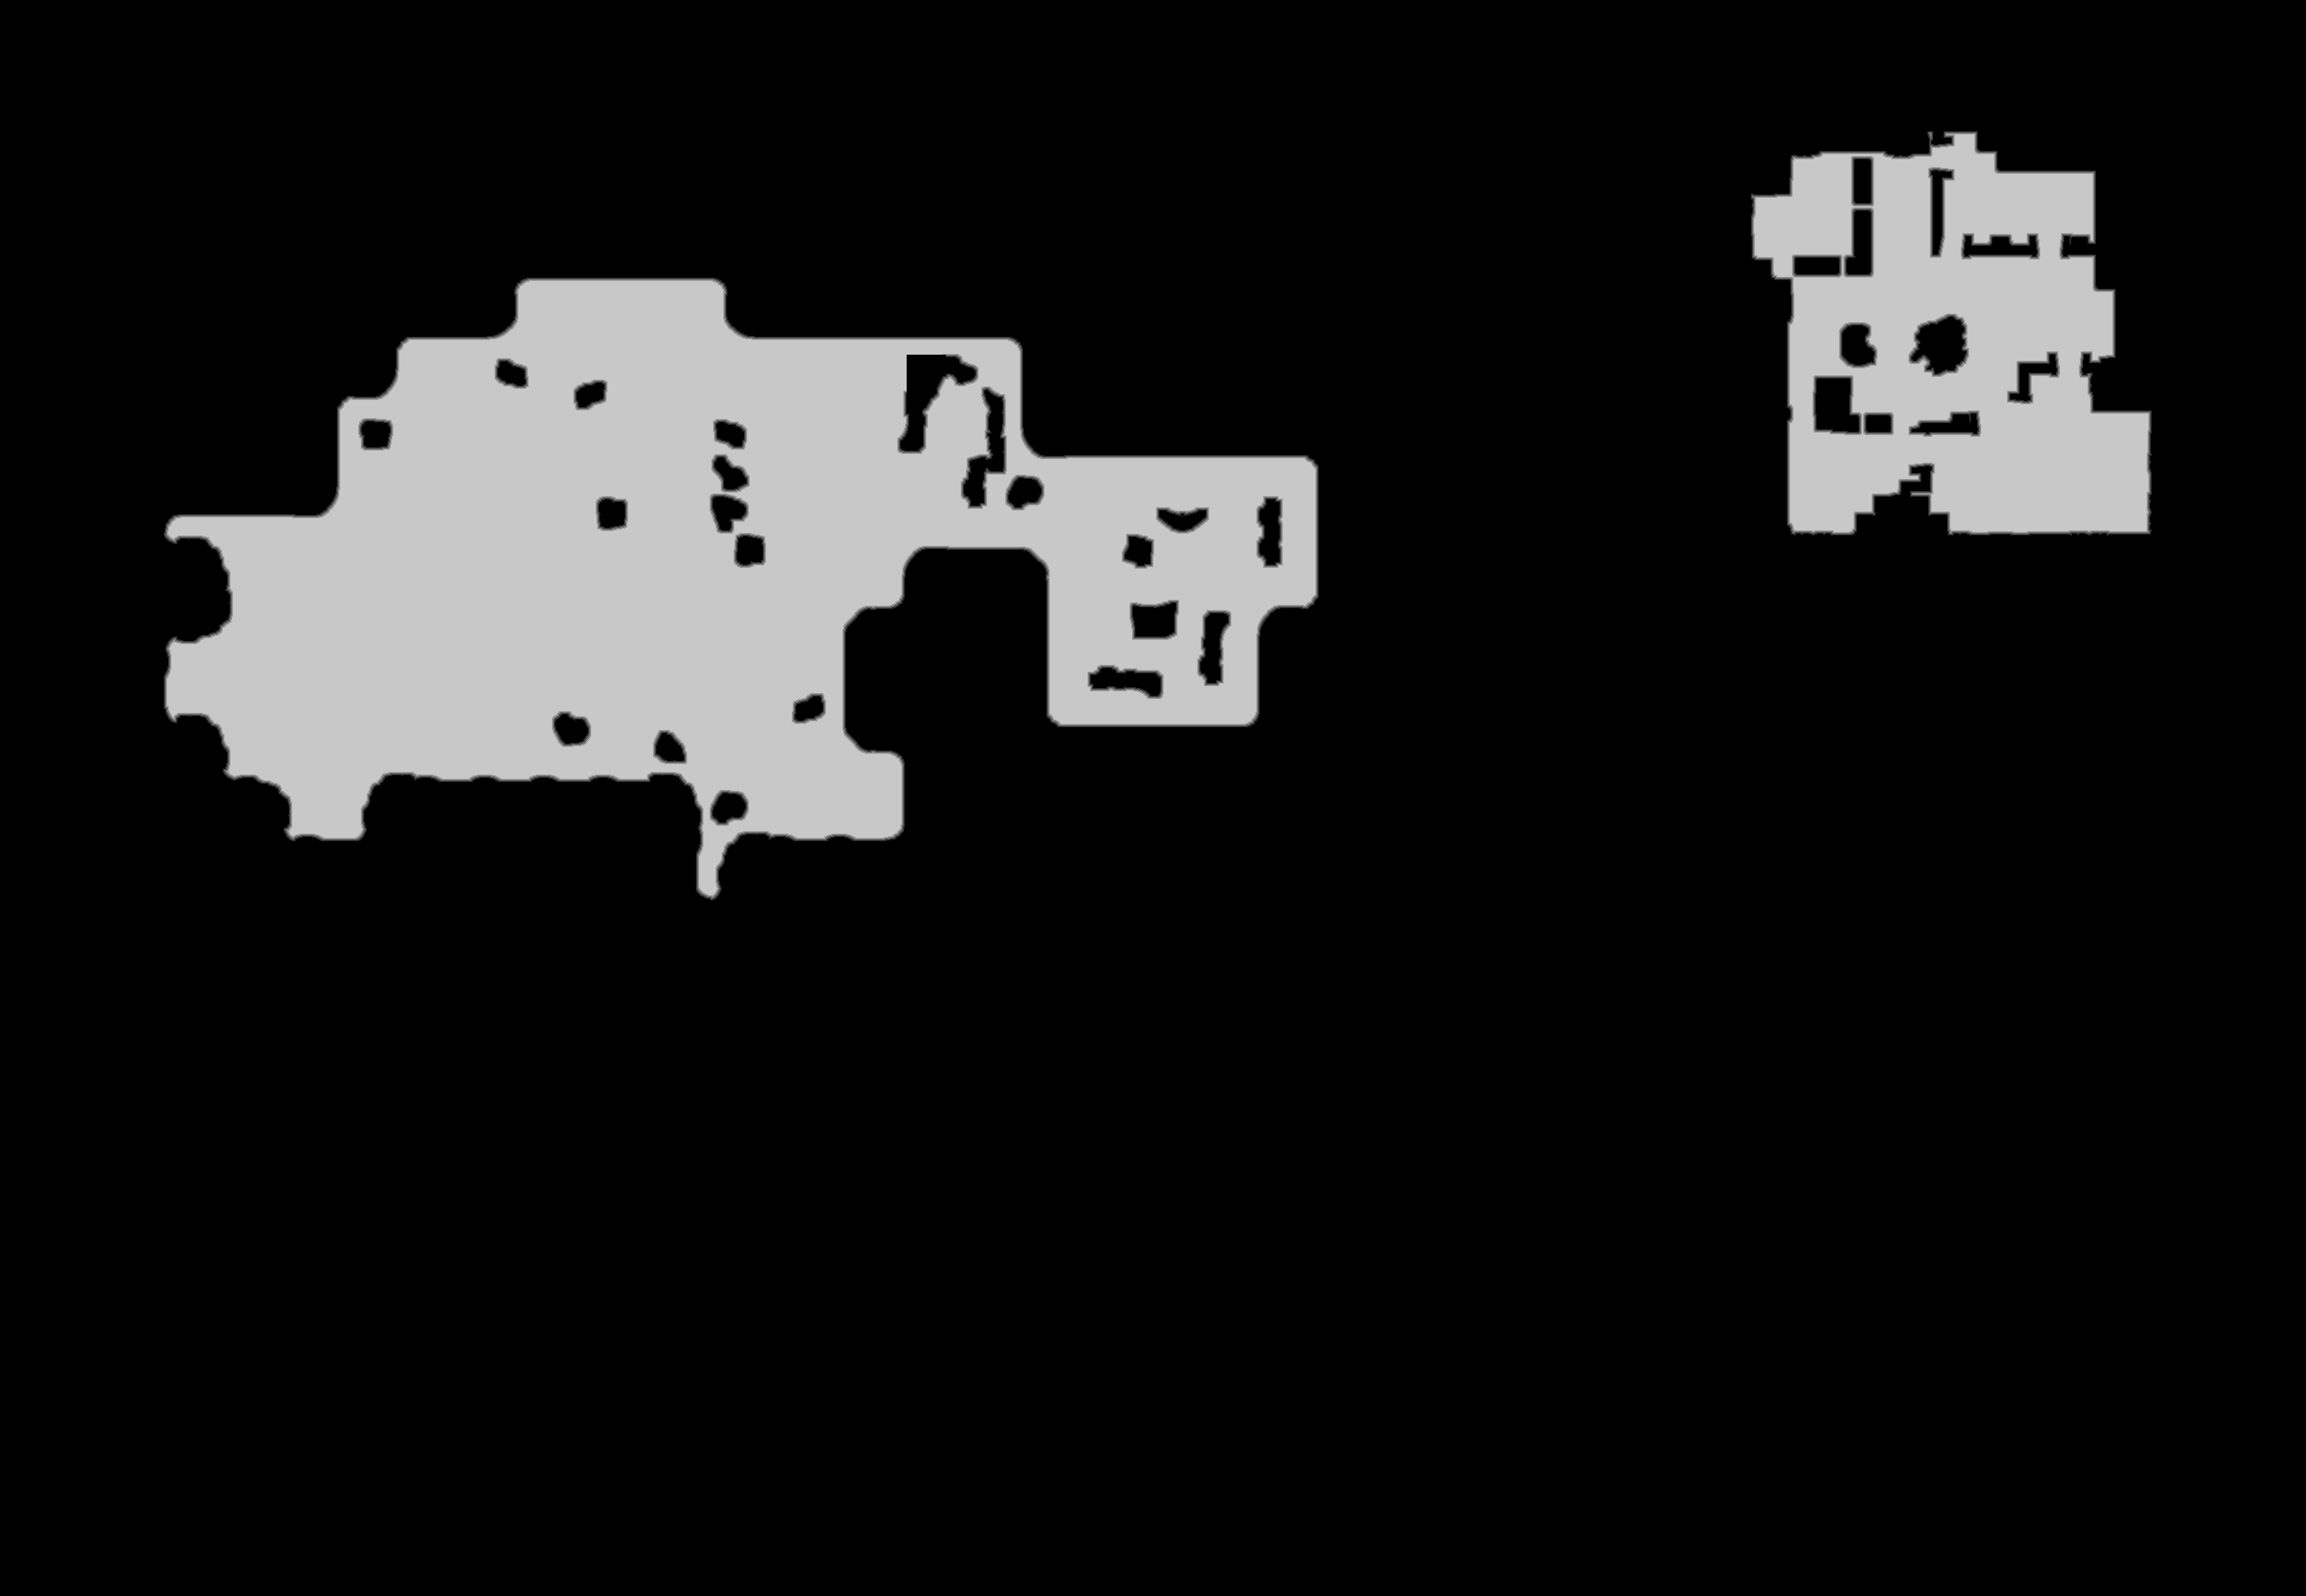

Values plotted in this chart, from the file beside it:
source	tdt_hull melee
truth	truth_3976f1183f0.tsv
width	2691
height	1863
nibble	0	4332938
nibble	1	13795
nibble	2	13918
nibble	3	14042
nibble	4	14196
nibble	5	624444
